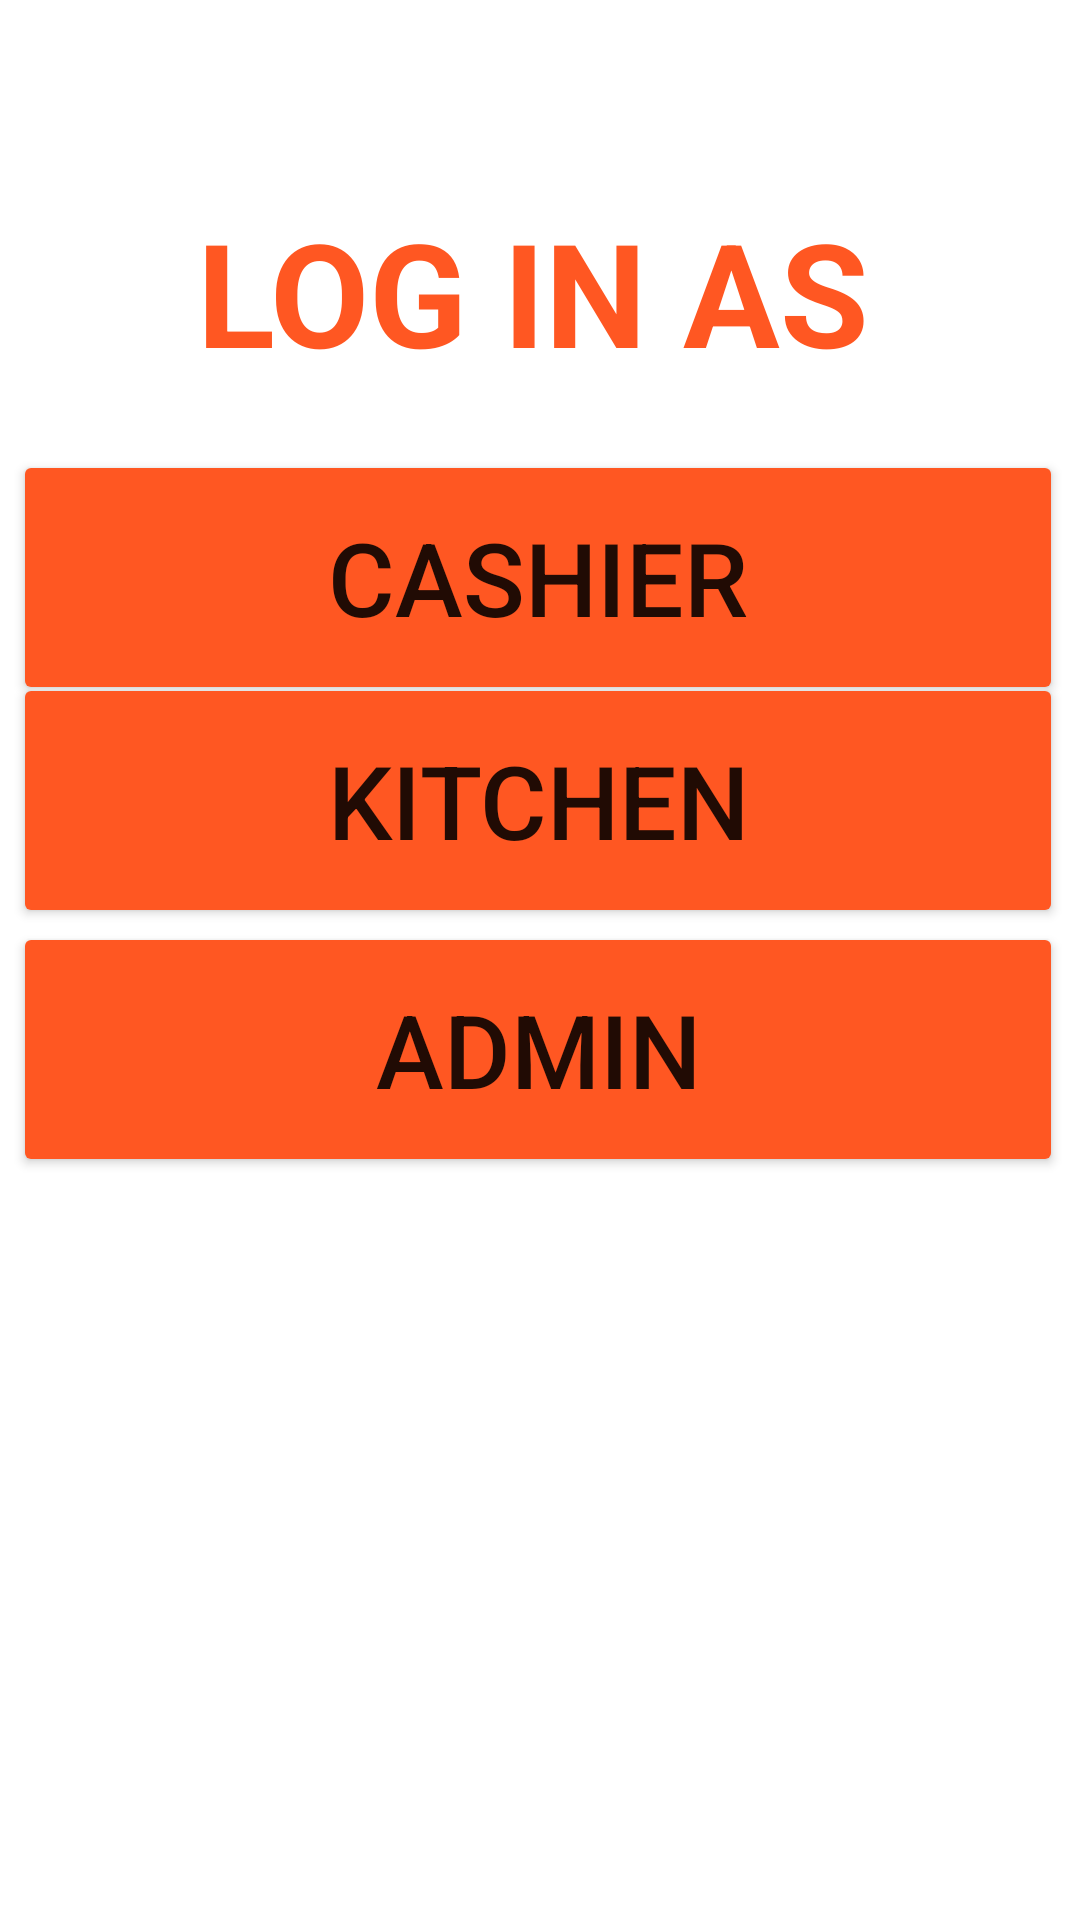

Layout XML and referenced resources for this Android screen:
<!-- AndroidManifest.xml: application theme Theme.StationOne -->
<!-- res/layout/activity_login.xml -->
<?xml version="1.0" encoding="utf-8"?>
<androidx.constraintlayout.widget.ConstraintLayout xmlns:android="http://schemas.android.com/apk/res/android"
    xmlns:app="http://schemas.android.com/apk/res-auto"
    xmlns:tools="http://schemas.android.com/tools"
    android:layout_width="match_parent"
    android:layout_height="match_parent"
    android:background="@drawable/home01"
    tools:context=".LoginActivity">

    <Button
        android:id="@+id/btnAdminLogin"
        android:layout_width="350dp"
        android:layout_height="85dp"
        android:backgroundTint="#FF5722"
        android:text="ADMIN"
        android:textSize="34sp"
        app:layout_constraintBottom_toBottomOf="parent"
        app:layout_constraintEnd_toEndOf="parent"
        app:layout_constraintHorizontal_bias="0.433"
        app:layout_constraintStart_toStartOf="parent"
        app:layout_constraintTop_toTopOf="parent"
        app:layout_constraintVertical_bias="0.554" />

    <Button
        android:id="@+id/btnKitchenLogin"
        android:layout_width="350dp"
        android:layout_height="85dp"
        android:backgroundTint="#FF5722"
        android:text="KITCHEN"
        android:textSize="34sp"
        app:layout_constraintBottom_toBottomOf="parent"
        app:layout_constraintEnd_toEndOf="parent"
        app:layout_constraintHorizontal_bias="0.431"
        app:layout_constraintStart_toStartOf="parent"
        app:layout_constraintTop_toTopOf="parent"
        app:layout_constraintVertical_bias="0.404" />

    <Button
        android:id="@+id/btnCashierLogin"
        android:layout_width="350dp"
        android:layout_height="85dp"
        android:backgroundTint="#FF5722"
        android:text="CASHIER"
        android:textSize="34sp"
        app:layout_constraintBottom_toBottomOf="parent"
        app:layout_constraintEnd_toEndOf="parent"
        app:layout_constraintHorizontal_bias="0.44"
        app:layout_constraintStart_toStartOf="parent"
        app:layout_constraintTop_toTopOf="parent"
        app:layout_constraintVertical_bias="0.27" />

    <TextView
        android:id="@+id/textView2"
        android:layout_width="283dp"
        android:layout_height="64dp"
        android:text="LOG IN AS"
        android:textAlignment="center"
        android:textColor="#FF5722"
        android:textSize="48sp"
        android:textStyle="bold"
        app:layout_constraintBottom_toBottomOf="parent"
        app:layout_constraintEnd_toEndOf="parent"
        app:layout_constraintHorizontal_bias="0.473"
        app:layout_constraintStart_toStartOf="parent"
        app:layout_constraintTop_toTopOf="parent"
        app:layout_constraintVertical_bias="0.113" />
</androidx.constraintlayout.widget.ConstraintLayout>
<!-- resources referenced by this layout -->
<resources>
  <style name="Theme.StationOne" parent="Theme.MaterialComponents.DayNight.DarkActionBar">
          
          <item name="colorPrimary">@color/purple_500</item>
          <item name="colorPrimaryVariant">@color/purple_700</item>
          <item name="colorOnPrimary">@color/white</item>
          
          <item name="colorSecondary">@color/teal_200</item>
          <item name="colorSecondaryVariant">@color/teal_700</item>
          <item name="colorOnSecondary">@color/black</item>
          
          <item name="android:statusBarColor" tools:targetApi="l">?attr/colorPrimaryVariant</item>
          
      </style>
  <!-- not gathered from this repository: default colours our renderer supplied (Android Studio template values) -->
  <color name="purple_500">#FF6200EE</color>
  <color name="purple_700">#FF3700B3</color>
  <color name="teal_200">#FF03DAC5</color>
  <color name="teal_700">#FF018786</color>
  <color name="black">#FF000000</color>
  <color name="white">#FFFFFFFF</color>
</resources>
